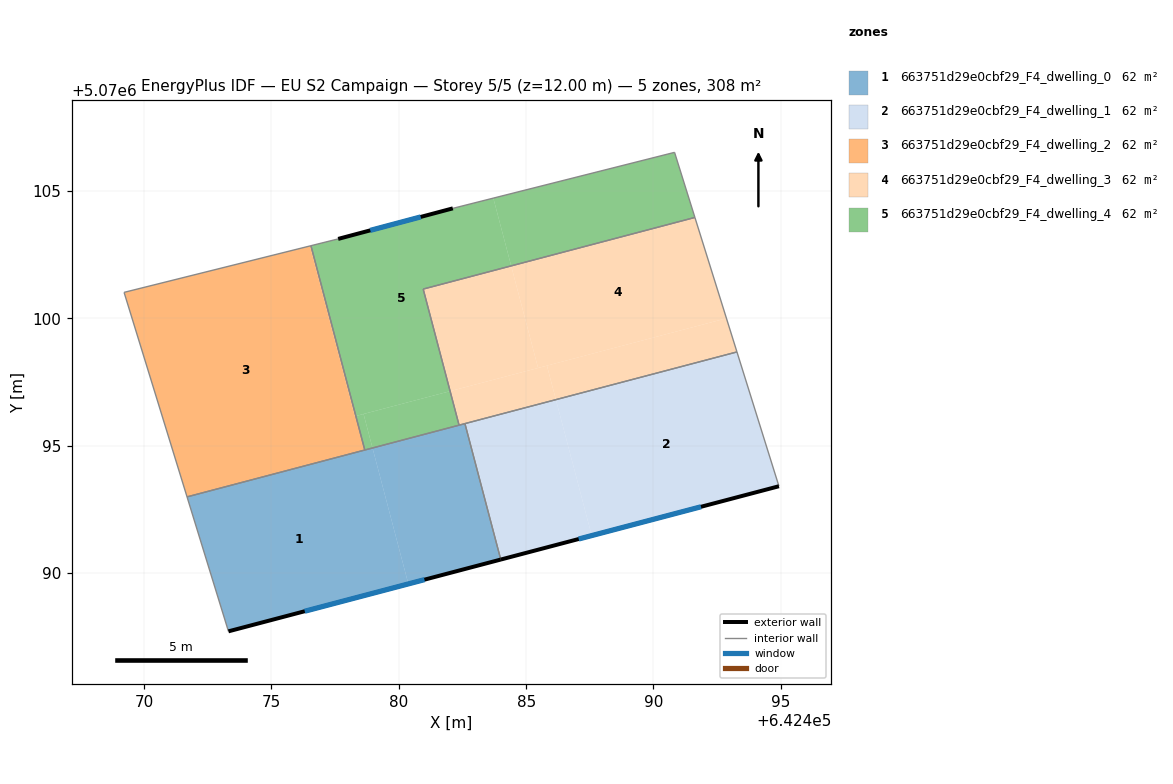
=== STOREY PLAN SPEC (per zone: floor XY polygon, exterior-wall plan segments, windows/doors) ===
zone 1: 663751d29e0cbf29_F4_dwelling_0  (61.7 m²)
  floor: (642480.37, 5070089.57) (642478.97, 5070094.91) (642471.68, 5070092.99) (642473.31, 5070087.71)
  floor: (642484.00, 5070090.53) (642482.60, 5070095.87) (642478.97, 5070094.91) (642480.37, 5070089.57)
  exterior wall: (642484.00, 5070090.53) – (642473.31, 5070087.71)  [11.1 m]
    window: (642481.01, 5070089.74) – (642476.31, 5070088.50)  [6.4 m²]
  interior walls: 5
zone 2: 663751d29e0cbf29_F4_dwelling_1  (61.7 m²)
  floor: (642487.57, 5070091.47) (642486.17, 5070096.81) (642482.60, 5070095.87) (642484.00, 5070090.53)
  floor: (642494.93, 5070093.41) (642493.28, 5070098.68) (642486.17, 5070096.81) (642487.57, 5070091.47)
  exterior wall: (642494.93, 5070093.41) – (642484.00, 5070090.53)  [11.3 m]
    window: (642491.87, 5070092.60) – (642487.06, 5070091.34)  [6.6 m²]
  interior walls: 3
zone 3: 663751d29e0cbf29_F4_dwelling_2  (61.7 m²)
  floor: (642478.31, 5070096.17) (642476.55, 5070102.85) (642476.51, 5070102.84) (642478.27, 5070096.16)
  floor: (642478.66, 5070094.83) (642478.31, 5070096.17) (642478.27, 5070096.16) (642476.51, 5070102.84) (642469.21, 5070101.02) (642471.68, 5070092.99)
  interior walls: 4
zone 4: 663751d29e0cbf29_F4_dwelling_3  (61.7 m²)
  floor: (642493.28, 5070098.68) (642492.86, 5070100.00) (642485.82, 5070098.14) (642486.17, 5070096.81)
  floor: (642492.86, 5070100.00) (642491.63, 5070103.96) (642484.41, 5070102.06) (642485.47, 5070098.05)
  floor: (642485.47, 5070098.05) (642484.41, 5070102.06) (642480.96, 5070101.15) (642482.01, 5070097.14)
  floor: (642486.17, 5070096.81) (642485.82, 5070098.14) (642482.01, 5070097.14) (642482.37, 5070095.81)
  interior walls: 5
zone 5: 663751d29e0cbf29_F4_dwelling_4  (61.7 m²)
  floor: (642482.01, 5070097.14) (642480.96, 5070101.15) (642484.41, 5070102.06) (642483.71, 5070104.72) (642482.12, 5070104.32) (642477.62, 5070103.12) (642476.55, 5070102.85) (642478.31, 5070096.17)
  floor: (642482.37, 5070095.81) (642482.01, 5070097.14) (642478.62, 5070096.25) (642478.97, 5070094.91)
  floor: (642491.63, 5070103.96) (642490.83, 5070106.52) (642483.71, 5070104.72) (642484.41, 5070102.06)
  floor: (642478.97, 5070094.91) (642478.62, 5070096.25) (642478.31, 5070096.17) (642478.66, 5070094.83)
  exterior wall: (642477.62, 5070103.12) – (642482.12, 5070104.32)  [4.7 m]
    window: (642478.88, 5070103.46) – (642480.86, 5070103.98)  [2.7 m²]
  interior walls: 7

=== DERIVED (storey summary) ===
Building: EU S2 Campaign
Storey: 5 of 5  (floor level z = 12.00 m)
Storey gross floor area: 308.4 m²
Zones on this storey: 5
  - 663751d29e0cbf29_F4_dwelling_0: floor 61.7 m²; exterior wall 11.1 m (33.2 m²); 1 window(s) 6.4 m²; WWR 19.3%
  - 663751d29e0cbf29_F4_dwelling_1: floor 61.7 m²; exterior wall 11.3 m (33.9 m²); 1 window(s) 6.6 m²; WWR 19.3%
  - 663751d29e0cbf29_F4_dwelling_2: floor 61.7 m²
  - 663751d29e0cbf29_F4_dwelling_3: floor 61.7 m²
  - 663751d29e0cbf29_F4_dwelling_4: floor 61.7 m²; exterior wall 4.7 m (14.0 m²); 1 window(s) 2.7 m²; WWR 19.3%
Zone adjacency (shared interzone walls):
  - 663751d29e0cbf29_F4_dwelling_0 ↔ 663751d29e0cbf29_F4_dwelling_1
  - 663751d29e0cbf29_F4_dwelling_0 ↔ 663751d29e0cbf29_F4_dwelling_2
  - 663751d29e0cbf29_F4_dwelling_0 ↔ 663751d29e0cbf29_F4_dwelling_3
  - 663751d29e0cbf29_F4_dwelling_0 ↔ 663751d29e0cbf29_F4_dwelling_4
  - 663751d29e0cbf29_F4_dwelling_1 ↔ 663751d29e0cbf29_F4_dwelling_3
  - 663751d29e0cbf29_F4_dwelling_2 ↔ 663751d29e0cbf29_F4_dwelling_4
  - 663751d29e0cbf29_F4_dwelling_3 ↔ 663751d29e0cbf29_F4_dwelling_4